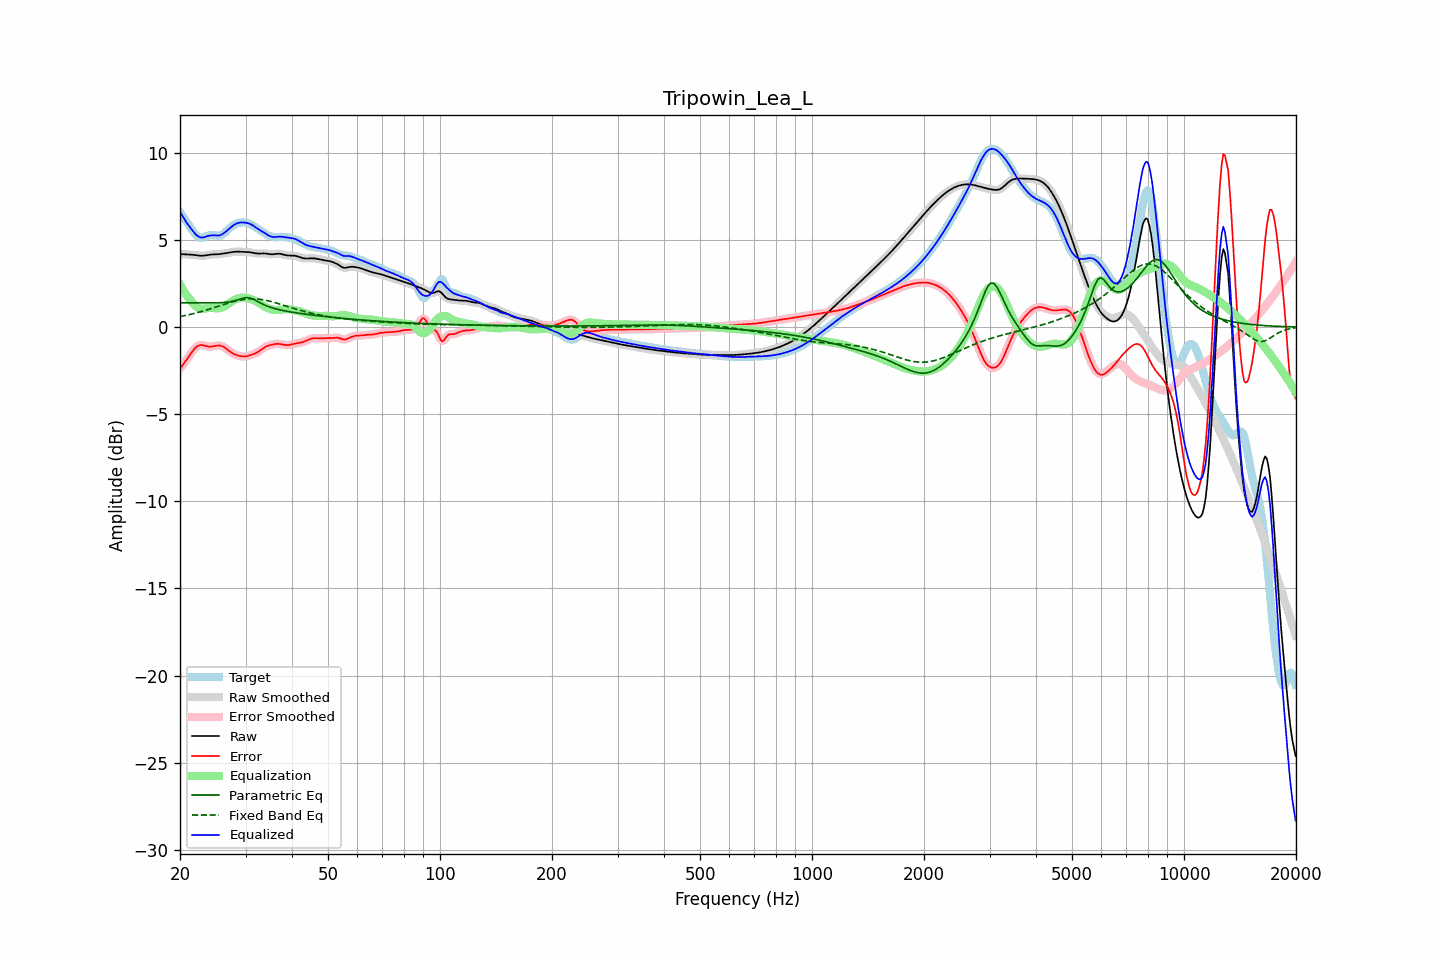

The table this chart was drawn from, first rows:
frequency, raw, error, smoothed, error_smoothed, equalization, parametric_eq, fixed_band_eq, equalized_raw, equalized_smoothed, target
20.00, 4.18, -2.40, 4.18, -2.40, 2.45, 1.39, 0.60, 6.63, 6.64, 6.58
20.20, 4.18, -2.27, 4.18, -2.27, 2.29, 1.39, 0.62, 6.47, 6.47, 6.45
20.40, 4.18, -2.14, 4.18, -2.14, 2.13, 1.39, 0.64, 6.31, 6.30, 6.32
20.61, 4.17, -2.01, 4.17, -2.01, 1.98, 1.39, 0.66, 6.15, 6.15, 6.19
20.81, 4.16, -1.89, 4.17, -1.89, 1.84, 1.39, 0.68, 6.01, 6.01, 6.05
21.02, 4.16, -1.76, 4.16, -1.76, 1.71, 1.39, 0.70, 5.87, 5.87, 5.92
21.23, 4.16, -1.62, 4.16, -1.62, 1.59, 1.39, 0.72, 5.75, 5.75, 5.78
21.44, 4.15, -1.49, 4.15, -1.49, 1.48, 1.39, 0.74, 5.63, 5.63, 5.64
21.66, 4.14, -1.36, 4.14, -1.36, 1.36, 1.39, 0.76, 5.51, 5.51, 5.51
21.87, 4.14, -1.24, 4.13, -1.25, 1.26, 1.39, 0.78, 5.40, 5.40, 5.38
22.09, 4.12, -1.15, 4.12, -1.15, 1.18, 1.39, 0.81, 5.30, 5.30, 5.28
22.31, 4.11, -1.09, 4.11, -1.09, 1.11, 1.39, 0.83, 5.22, 5.22, 5.19
22.54, 4.10, -1.05, 4.10, -1.05, 1.07, 1.39, 0.86, 5.17, 5.17, 5.14
22.76, 4.09, -1.03, 4.09, -1.03, 1.05, 1.39, 0.88, 5.14, 5.14, 5.12
22.99, 4.09, -1.04, 4.09, -1.04, 1.05, 1.39, 0.91, 5.14, 5.14, 5.13
23.22, 4.10, -1.06, 4.10, -1.06, 1.06, 1.39, 0.94, 5.15, 5.15, 5.16
23.45, 4.11, -1.09, 4.11, -1.09, 1.07, 1.39, 0.96, 5.18, 5.18, 5.20
23.69, 4.13, -1.11, 4.13, -1.11, 1.09, 1.39, 0.99, 5.21, 5.21, 5.24
23.92, 4.14, -1.12, 4.14, -1.12, 1.10, 1.39, 1.02, 5.24, 5.24, 5.26
24.16, 4.16, -1.12, 4.15, -1.12, 1.10, 1.38, 1.05, 5.26, 5.26, 5.28
24.40, 4.16, -1.11, 4.16, -1.11, 1.10, 1.38, 1.08, 5.26, 5.26, 5.28
24.65, 4.17, -1.10, 4.17, -1.10, 1.09, 1.39, 1.11, 5.26, 5.26, 5.26
24.89, 4.17, -1.08, 4.17, -1.08, 1.08, 1.39, 1.14, 5.25, 5.25, 5.25
25.14, 4.17, -1.06, 4.17, -1.06, 1.07, 1.39, 1.17, 5.25, 5.25, 5.24
25.39, 4.18, -1.05, 4.18, -1.06, 1.07, 1.39, 1.20, 5.25, 5.25, 5.23
25.65, 4.19, -1.07, 4.19, -1.07, 1.09, 1.40, 1.23, 5.27, 5.28, 5.26
25.91, 4.20, -1.09, 4.20, -1.09, 1.11, 1.40, 1.26, 5.31, 5.31, 5.29
26.16, 4.22, -1.13, 4.22, -1.14, 1.15, 1.41, 1.29, 5.37, 5.37, 5.35
26.43, 4.23, -1.19, 4.23, -1.19, 1.20, 1.41, 1.32, 5.44, 5.44, 5.43
26.69, 4.25, -1.26, 4.25, -1.26, 1.26, 1.42, 1.34, 5.51, 5.51, 5.51
26.96, 4.26, -1.34, 4.26, -1.34, 1.33, 1.44, 1.37, 5.59, 5.59, 5.60
27.23, 4.28, -1.41, 4.28, -1.41, 1.39, 1.45, 1.40, 5.67, 5.67, 5.69
27.50, 4.29, -1.47, 4.29, -1.47, 1.46, 1.47, 1.43, 5.75, 5.75, 5.76
27.77, 4.31, -1.52, 4.31, -1.52, 1.51, 1.49, 1.45, 5.82, 5.82, 5.83
28.05, 4.32, -1.57, 4.32, -1.57, 1.56, 1.51, 1.48, 5.88, 5.88, 5.89
28.33, 4.32, -1.60, 4.32, -1.60, 1.61, 1.54, 1.50, 5.93, 5.93, 5.93
28.62, 4.33, -1.63, 4.33, -1.64, 1.64, 1.56, 1.52, 5.97, 5.97, 5.96
28.90, 4.33, -1.66, 4.32, -1.66, 1.66, 1.59, 1.54, 5.99, 5.99, 5.99
29.19, 4.32, -1.68, 4.32, -1.68, 1.68, 1.62, 1.56, 6.00, 6.00, 6.00
29.48, 4.31, -1.69, 4.31, -1.69, 1.69, 1.65, 1.57, 6.00, 6.00, 6.01
29.78, 4.31, -1.69, 4.31, -1.69, 1.68, 1.67, 1.59, 5.99, 5.99, 6.00
30.08, 4.31, -1.68, 4.31, -1.68, 1.68, 1.68, 1.60, 5.98, 5.98, 5.99
30.38, 4.30, -1.66, 4.30, -1.66, 1.66, 1.69, 1.61, 5.96, 5.96, 5.97
30.68, 4.30, -1.64, 4.29, -1.64, 1.64, 1.67, 1.61, 5.94, 5.94, 5.93
30.99, 4.28, -1.61, 4.28, -1.61, 1.61, 1.65, 1.62, 5.90, 5.90, 5.89
31.30, 4.27, -1.57, 4.27, -1.57, 1.58, 1.62, 1.62, 5.84, 5.84, 5.84
31.61, 4.25, -1.54, 4.25, -1.54, 1.54, 1.58, 1.62, 5.79, 5.79, 5.79
31.93, 4.23, -1.50, 4.23, -1.50, 1.49, 1.53, 1.61, 5.72, 5.72, 5.73
32.24, 4.22, -1.45, 4.22, -1.45, 1.44, 1.48, 1.61, 5.66, 5.66, 5.67
32.57, 4.21, -1.40, 4.22, -1.40, 1.38, 1.43, 1.60, 5.60, 5.60, 5.61
32.89, 4.22, -1.33, 4.22, -1.33, 1.33, 1.38, 1.59, 5.54, 5.54, 5.55
33.22, 4.22, -1.27, 4.22, -1.27, 1.27, 1.33, 1.57, 5.49, 5.49, 5.49
33.55, 4.22, -1.20, 4.22, -1.20, 1.21, 1.29, 1.56, 5.44, 5.43, 5.42
33.89, 4.22, -1.14, 4.22, -1.15, 1.16, 1.25, 1.54, 5.38, 5.38, 5.36
34.23, 4.21, -1.10, 4.21, -1.10, 1.11, 1.21, 1.52, 5.32, 5.32, 5.31
34.57, 4.19, -1.07, 4.19, -1.07, 1.07, 1.17, 1.50, 5.26, 5.26, 5.26
34.92, 4.18, -1.04, 4.18, -1.04, 1.03, 1.14, 1.48, 5.21, 5.21, 5.22
35.27, 4.17, -1.02, 4.17, -1.01, 1.01, 1.11, 1.45, 5.18, 5.18, 5.19
35.62, 4.18, -0.99, 4.18, -0.99, 0.99, 1.08, 1.43, 5.17, 5.17, 5.17
35.97, 4.19, -0.98, 4.19, -0.98, 0.98, 1.06, 1.40, 5.17, 5.17, 5.16
... 635 more rows
